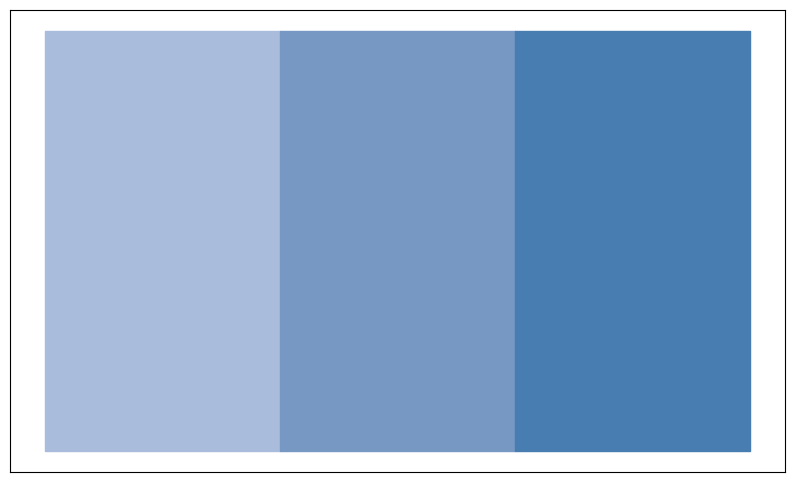

Python code for this plot:
import random

blue1 = ["#AABCDB", "#7698C3", "#487DB2"]

blue2 = ["#C0D6EA", "#A6C7E2", "#86B7DB"]   # 浅一些

green = ["#92C6A0", "#6DBB86", "#428B69"]

pink = ["#E0BBD0", "#D59EBE", "#CA81A9"]

red = ["#D0908F", "#BE6C6D", "#AA3A49"]

yellow = ["#EFC99B", "#E8B574", "E19D49"]

purple = ["#B5A8CA", "#9A8AB4", "#826BA2"]

rainbow = ["#6E8FB2", "#7DA494", "#EAB67A", "#E5A79A",
           "#C16E71", "#ABC8E5", "#D8A0C1", "#9F8DB8", "#D0D08A"]
Macaroon = ["#ffadbb", "#fdc7cd", "#fed7da", "#c9d4f7", "#acbfeb",
            "#f6d6c3", "#fcedbe", "#f7cf83", "#ef836c", "#f8c9d5",
            "#ee84a8", "#d35b7e", "#fbf1d7", "#fad6b5", "#faadac",
            "#fcdfe5", "#daf1ee", "#b6e3e7", "#ffd5d9", "#ffc8d0",
            "#e1f9e8", "#d1e9f4", "#c2d7f3", "#778ccc", "#feceba",
            "#fe98a7", "#fd8c67", "#fdb78e", "#fef0b9", "#fad354",
            "#feb2da", "#d495e0", "#ad8fdc", "#8475c5", "#86dcf4",
            "#71bcec", "#9adbc5", "#a1dee0", "#dfde6c", "#fcc351",
            "#fd8d6e", "#fa86a9", "#eeeaeb", "#c5a6c4", "#fac4d5",
            "#fa9daf", "#b0d097", "#f7e8c9", "#ffbdb9", "#f17172",
            "#cee9dc", "#a4ceb7", "#C09f7e"]

Morandi = ["#E8D3C0", "#D89C7A", "#D6C38B", "#CFC3A9", "#849B91",
           "#E1CCB1", "#D4BAAD", "#C2CEDC", "#B0B1B6", "#E4E6E1",
           "#979771", "#91AD9E", "#686789", "#B77F70", "#E5E2B9",
           "#BEB1A8", "#A79A89", "#8A95A9", "#9FABB9", "#9AA690",
           "#91A0A5", "#99857E", "#7D7465", "#88878D", "#B4746B",
           "#E6D6D9", "#676662", "#AB545A", "#724E52", "#BCA295",
           "#AEA9A6", "#CEB797", "#9A7549", "#BCA289", "#D3D2D0",
           "#ECCED0", "#B57C82", "#F4D1D7", "#FEECD8"]


def random_color(lst, num):
    return random.sample(lst, num)


def show_color(lst):
    # 设置图形大小
    plt.figure(figsize=(10, 6))
    # 依次绘制每个颜色
    for i, color in enumerate(lst):
        plt.fill_between([i, i + 1], 0, 1, color=color)
    # 隐藏x轴和y轴的刻度
    plt.xticks([])
    plt.yticks([])


if __name__ == '__main__':
    lst1 = random_color(blue1, 2)
    print(lst1)
    import matplotlib.pyplot as plt

    show_color(blue1)
    # show_color(blue2)
    # 显示图形
    plt.show()
